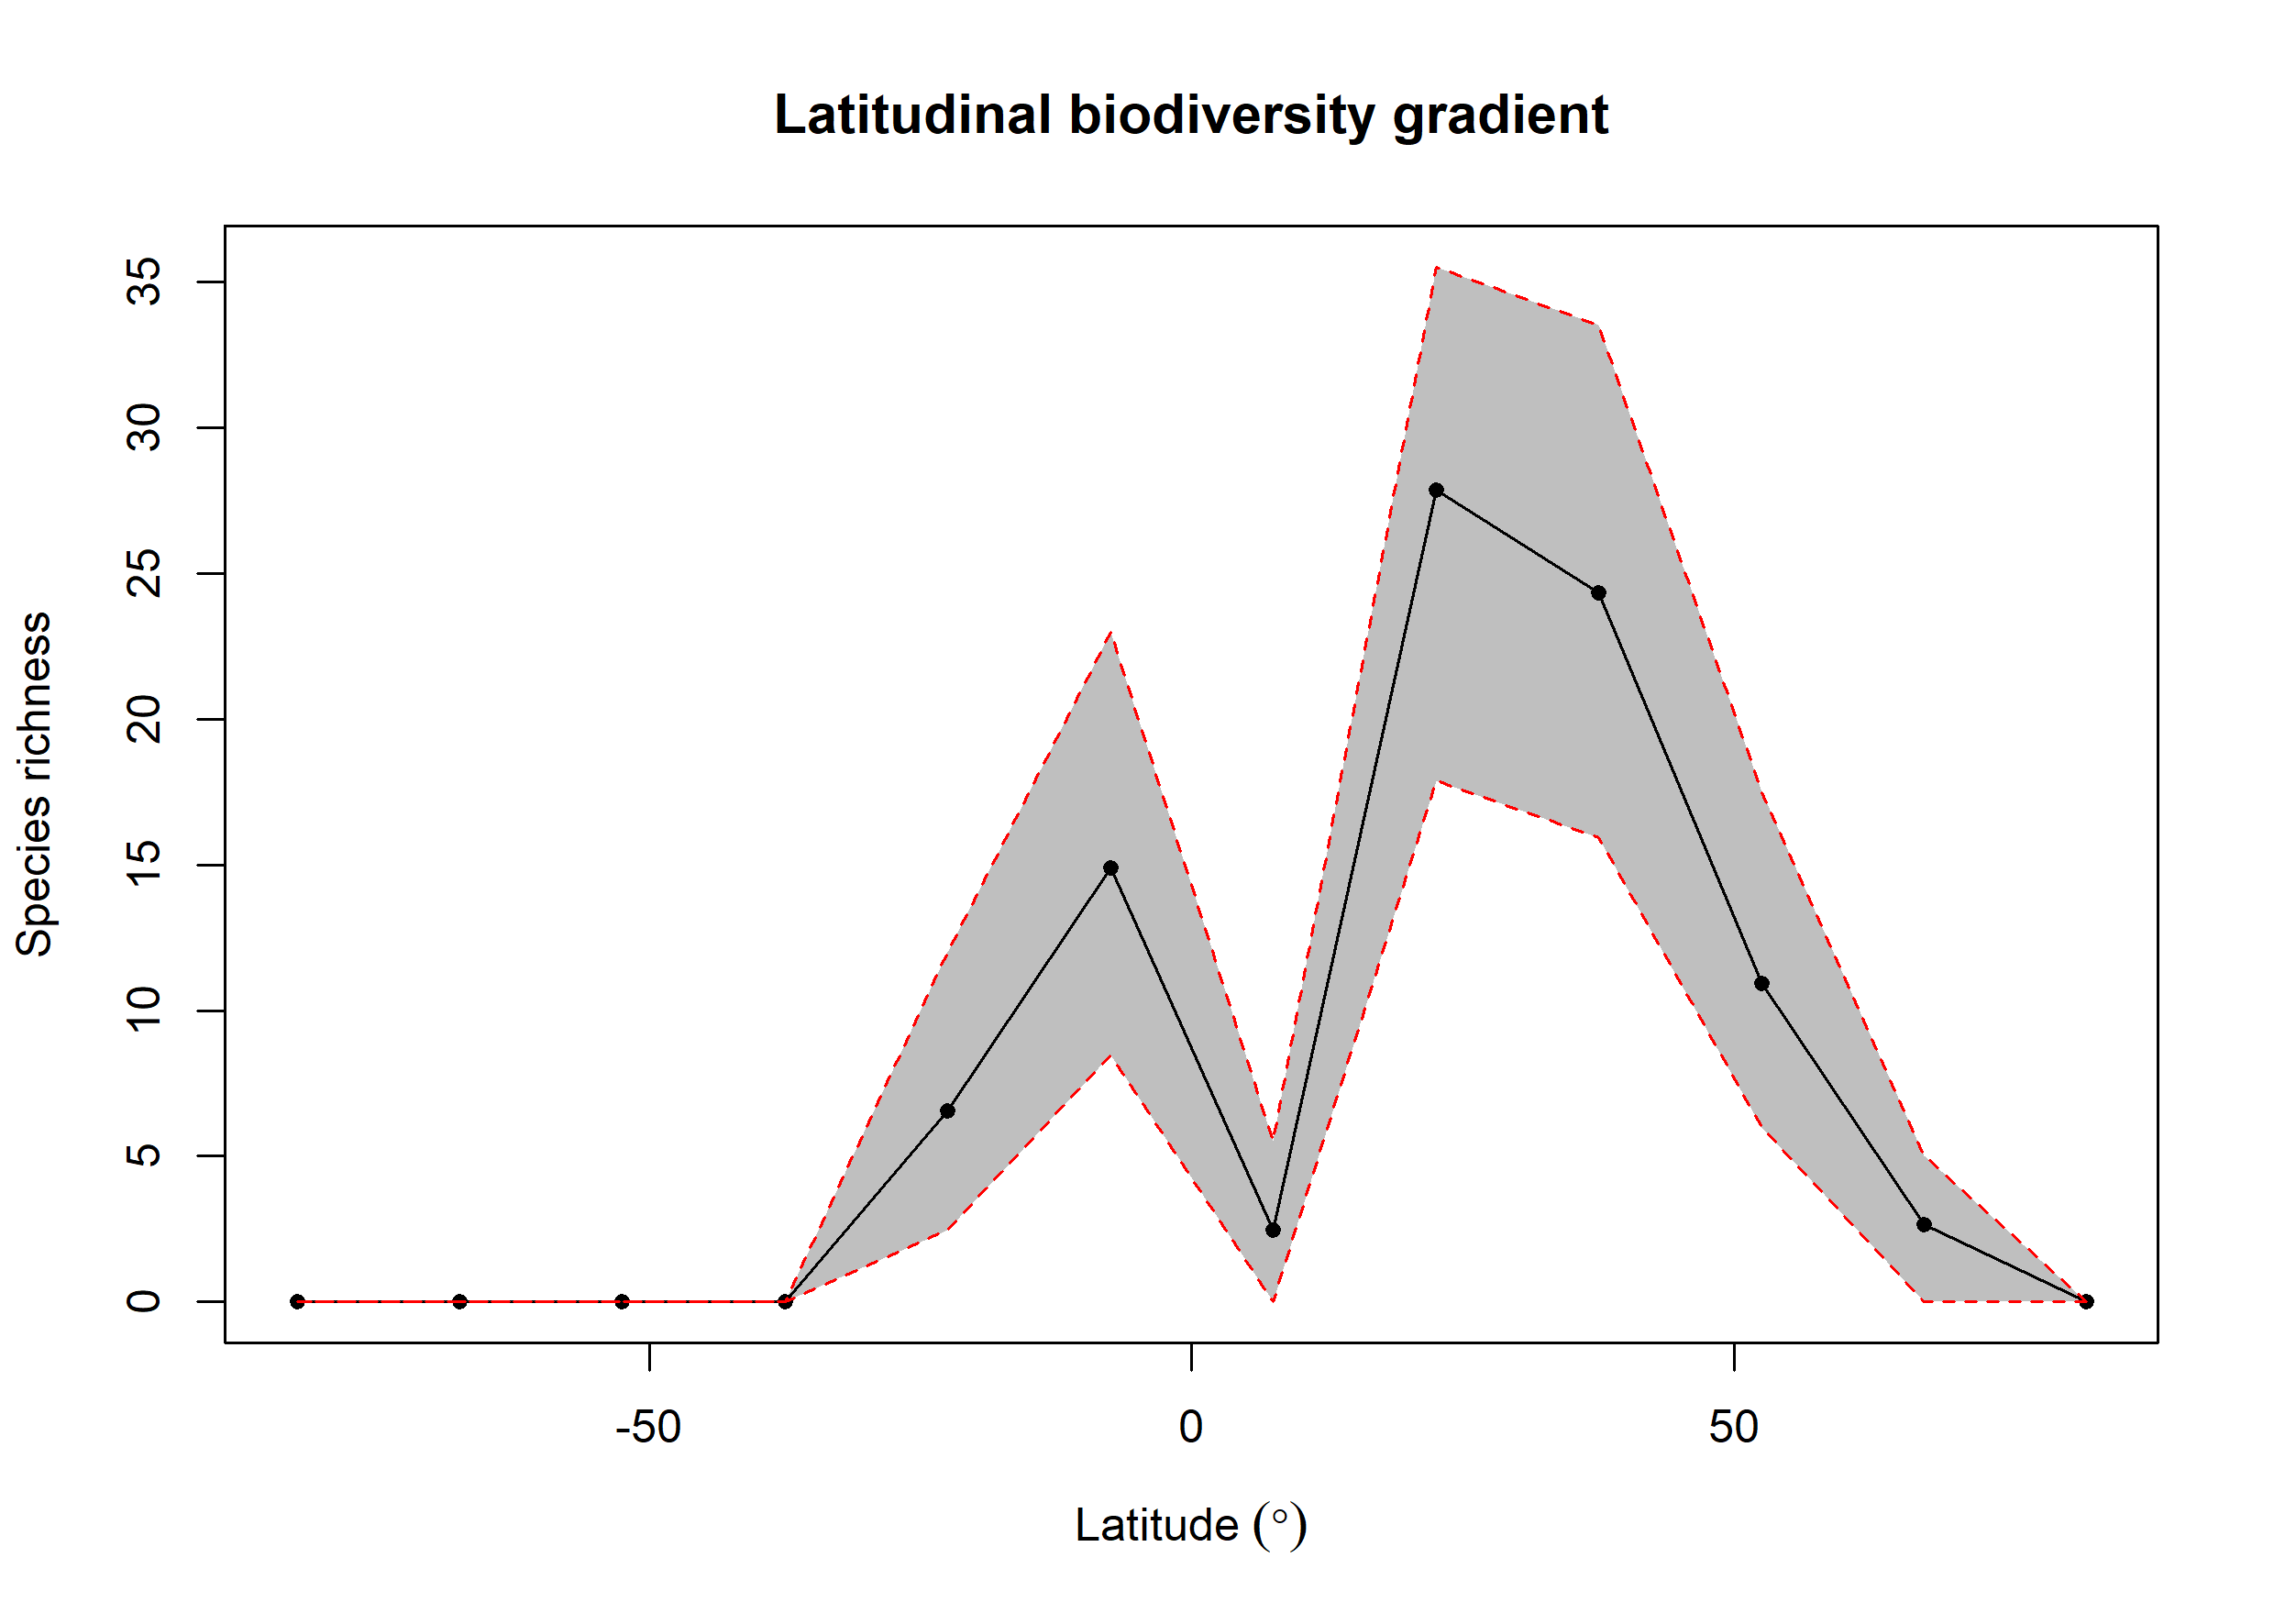

Source data for this figure (header and first rows):
bin, max, min, mid, hemisphere, mean_richness, CI.Lower, CI.Upper
1, 90, 75, 82.5, N, 0, 0, 0
2, 75, 60, 67.5, N, 2.66, 0, 5
3, 60, 45, 52.5, N, 10.94, 6, 17.52
4, 45, 30, 37.5, N, 24.35, 15.95, 33.52
5, 30, 15, 22.5, N, 27.88, 17.9, 35.52
6, 15, 0, 7.5, N, 2.46, 0, 5.525
7, 0, -15, -7.5, S, 14.91, 8.475, 23
8, -15, -30, -22.5, S, 6.57, 2.475, 12
9, -30, -45, -37.5, S, 0, 0, 0
10, -45, -60, -52.5, S, 0, 0, 0
11, -60, -75, -67.5, S, 0, 0, 0
12, -75, -90, -82.5, S, 0, 0, 0
